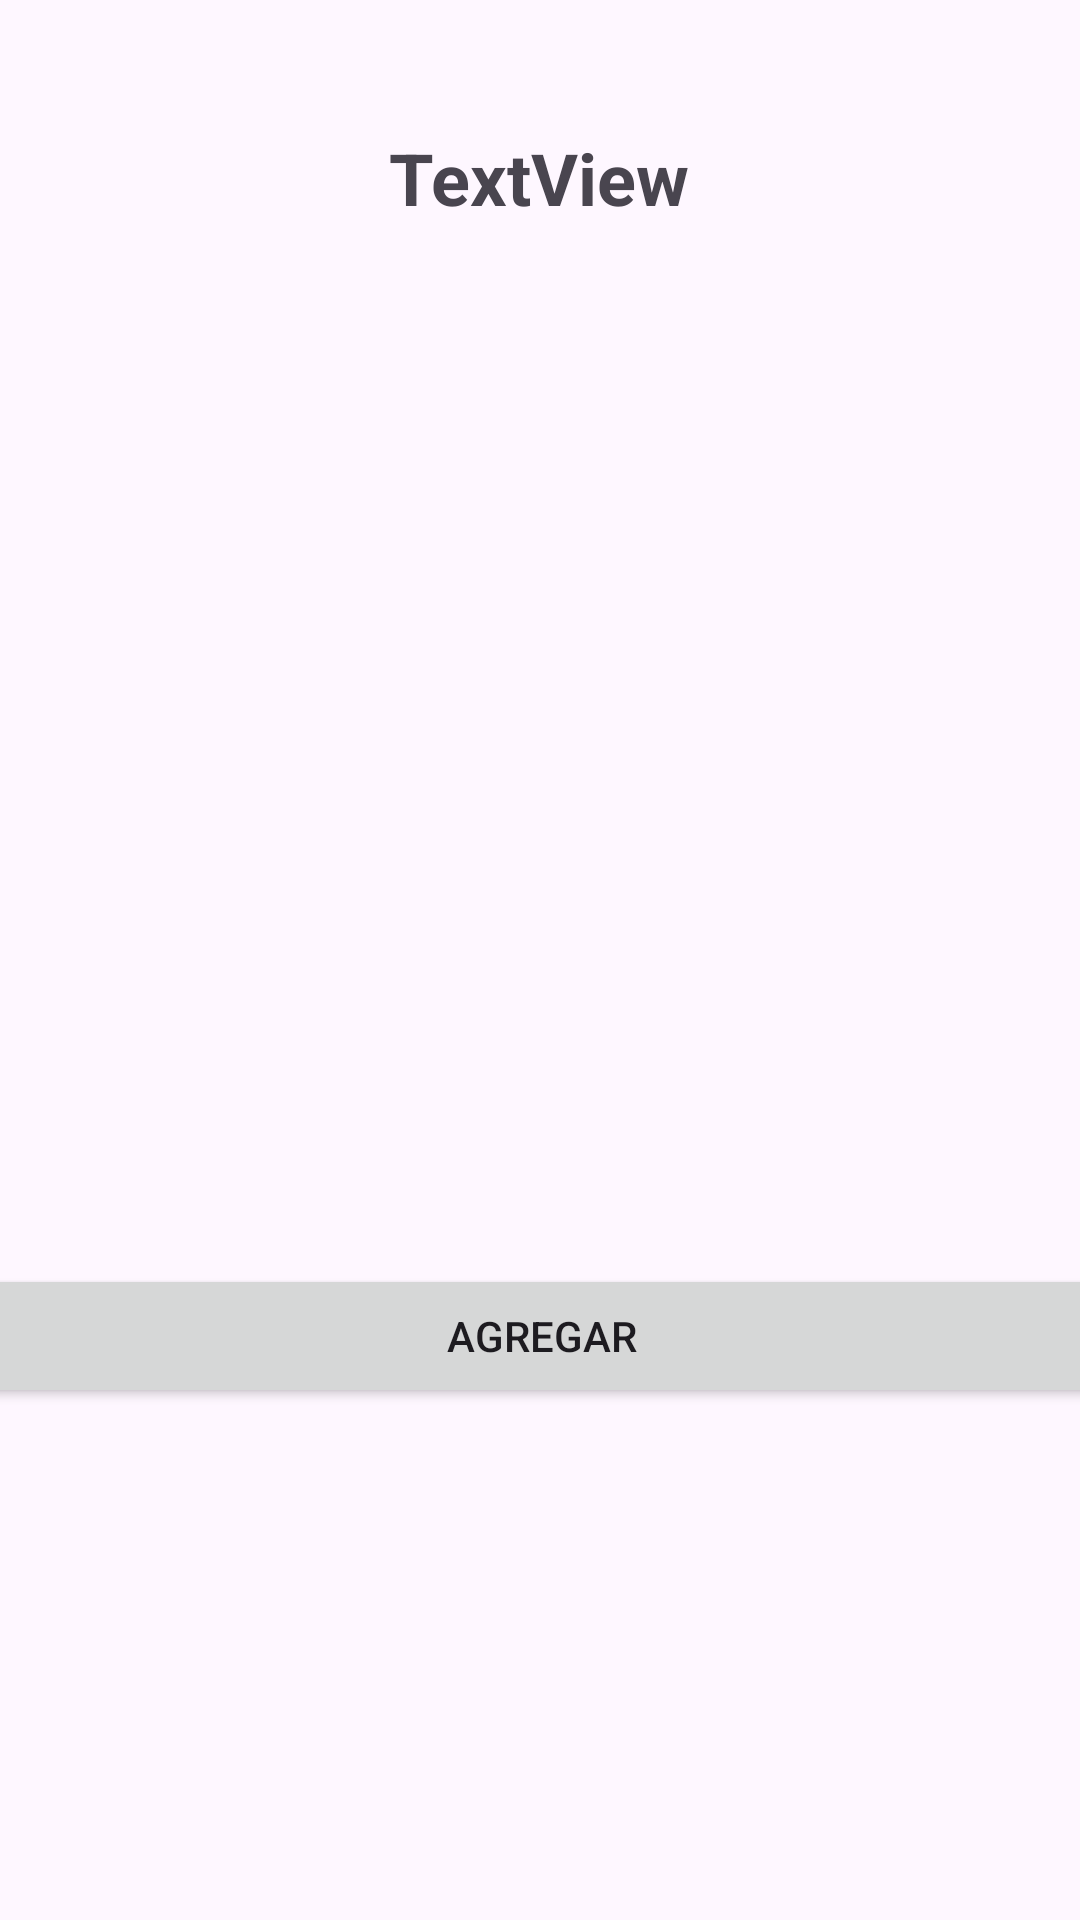

Reconstruct the res/layout file that produces this screen, plus the resources it refers to.
<!-- AndroidManifest.xml: application theme Theme.GestorDeDeudas -->
<!-- res/layout/activity_deuda.xml -->
<?xml version="1.0" encoding="utf-8"?>
<androidx.constraintlayout.widget.ConstraintLayout xmlns:android="http://schemas.android.com/apk/res/android"
    xmlns:app="http://schemas.android.com/apk/res-auto"
    xmlns:tools="http://schemas.android.com/tools"
    android:id="@+id/main"
    android:layout_width="match_parent"
    android:layout_height="match_parent"
    tools:context=".DeudaActivity">

    <TextView
        android:id="@+id/textView3"
        android:layout_width="wrap_content"
        android:layout_height="wrap_content"
        android:layout_marginStart="155dp"
        android:layout_marginTop="43dp"
        android:layout_marginEnd="156dp"
        android:layout_marginBottom="1dp"
        android:text="TextView"
        android:textSize="24sp"
        android:textStyle="bold"
        app:layout_constraintBottom_toTopOf="@+id/listDeudas"
        app:layout_constraintEnd_toEndOf="parent"
        app:layout_constraintStart_toStartOf="parent"
        app:layout_constraintTop_toTopOf="parent"
        tools:ignore="UnknownId" />

    <LinearLayout
        android:layout_width="409dp"
        android:layout_height="654dp"
        android:layout_marginStart="1dp"
        android:layout_marginTop="1dp"
        android:layout_marginEnd="1dp"
        android:orientation="vertical"
        app:layout_constraintBottom_toBottomOf="parent"
        app:layout_constraintEnd_toEndOf="parent"
        app:layout_constraintStart_toStartOf="parent"
        app:layout_constraintTop_toBottomOf="@+id/textView3">

        <ListView
            android:id="@+id/listaDeudas"
            android:layout_width="match_parent"
            android:layout_height="390dp" />

        <Button
            android:id="@+id/btnEnviarAgregarDeuda"
            android:layout_width="match_parent"
            android:layout_height="wrap_content"
            android:text="@string/agregar"
            tools:text="@string/agregar" />

    </LinearLayout>
</androidx.constraintlayout.widget.ConstraintLayout>
<!-- resources referenced by this layout -->
<resources>
  <string name="agregar">Agregar</string>
  <style name="Theme.GestorDeDeudas" parent="Base.Theme.GestorDeDeudas" />
  <style name="Base.Theme.GestorDeDeudas" parent="Theme.Material3.DayNight.NoActionBar">
          
          
      </style>
</resources>
